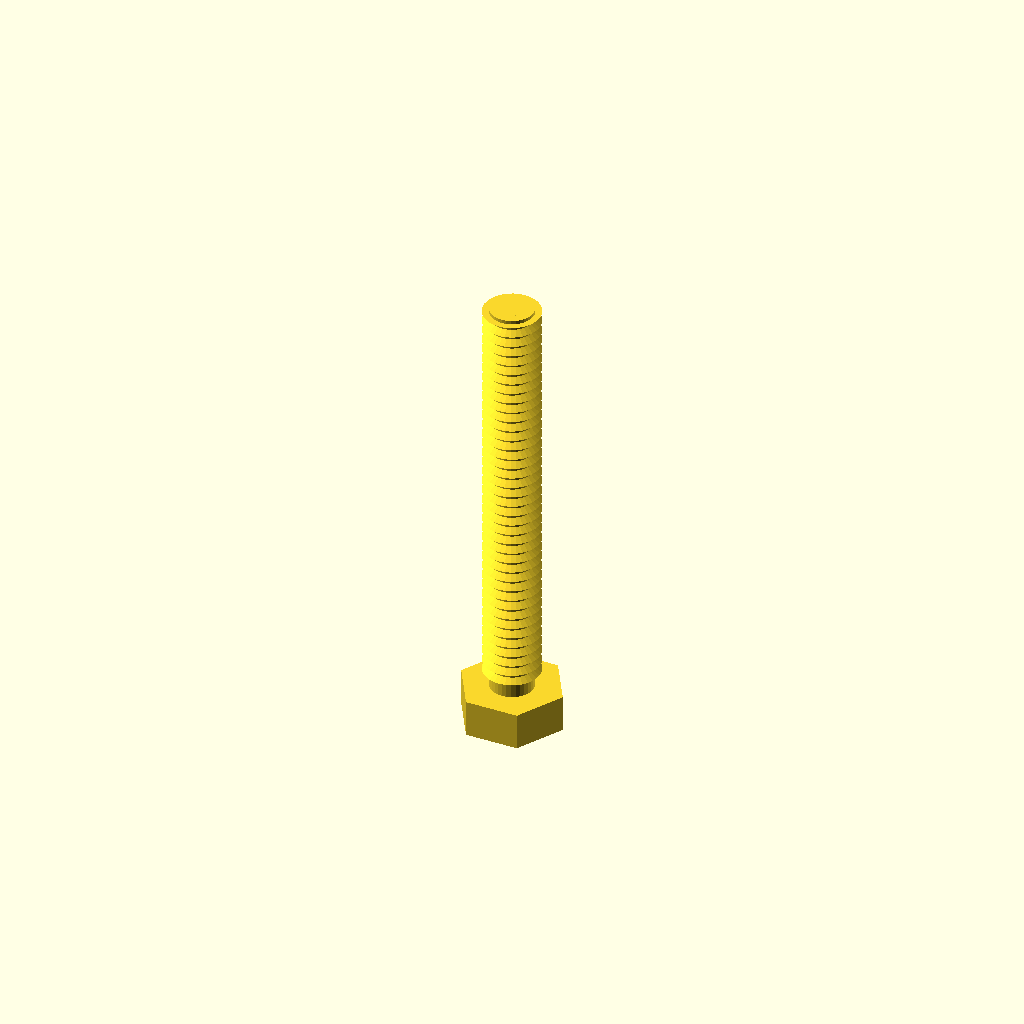
Cell 1: the model at its default parameters.
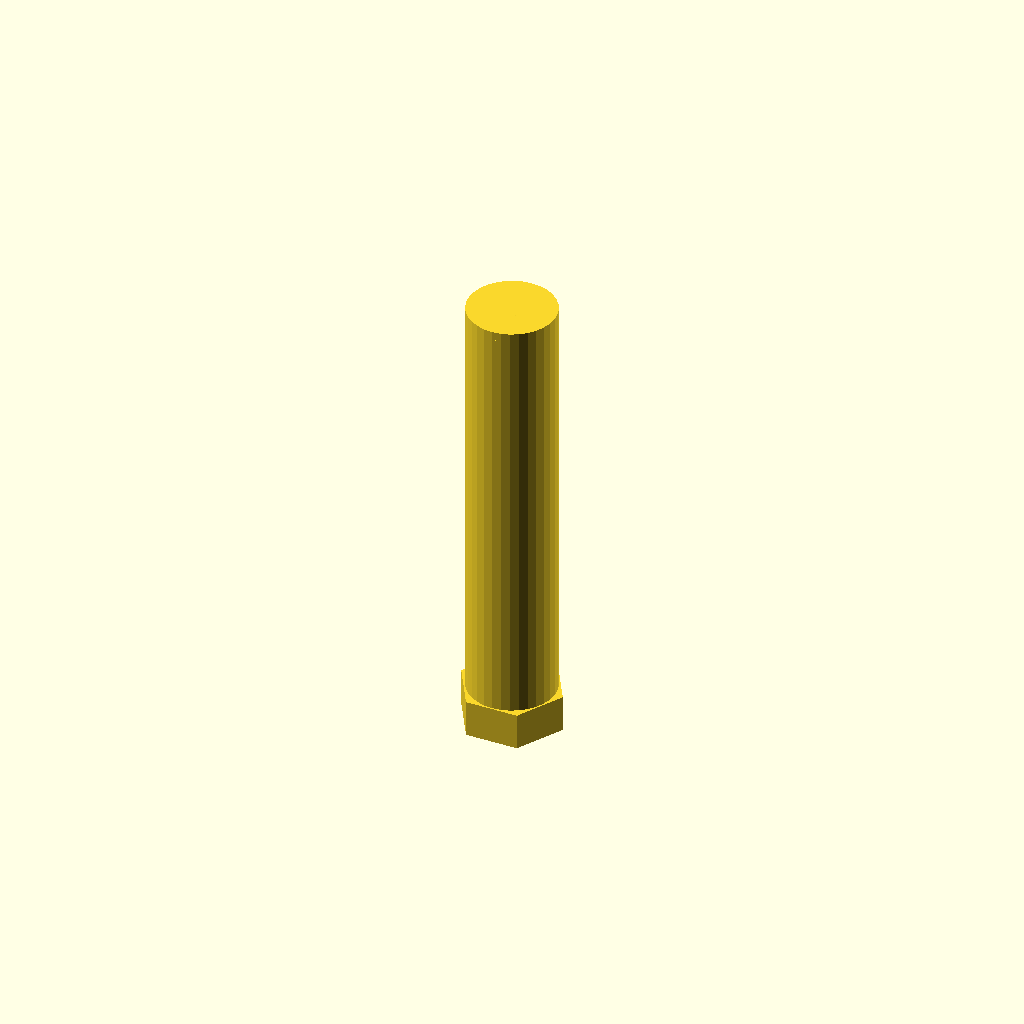
Cell 2: core_d = 12.28 (everything else at default).
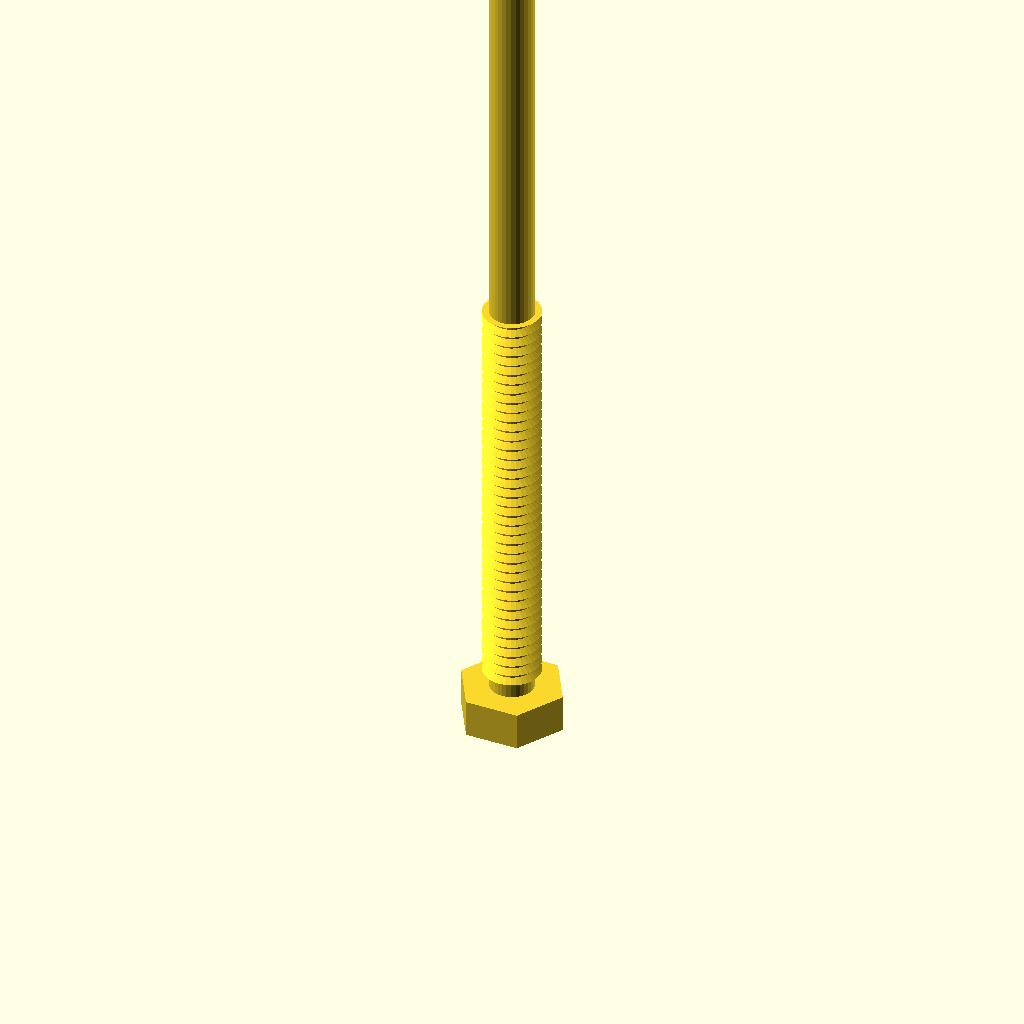
Cell 3: length = 120 (everything else at default).
All cells are drawn from one camera (rotation 55°, 0°, 25°, orthographic, colour scheme Cornfield), so only the parameter changes between them.
Source of the model, optional_data/data/gen3/threads/part_0053.scad:
$fn = 32;

// ----------------------------------------------------------------------
// Threaded stud: M7.94 x 1.5 thread, 60 mm long
// ----------------------------------------------------------------------

// --- parameters (mm) ---
shank_d = 7.94;           // major diameter
pitch = 1.5;              // thread pitch
depth = 0.9;              // thread depth
core_d = 6.14;            // minor diameter
length = 60;              // shank length under the head
thread_len = 60;          // threaded length
head_af = 12.7;           // hex across flats
head_h = 5.2;             // head height
chamfer = 1.23;           // tip chamfer

union() {
  /* hex head */
  cylinder(h = 5.2, d = 14.665, $fn = 6);
  /* shank at the minor diameter, sunk into the head */
  translate([0, 0, head_h - 0.5]) cylinder(h = length + 0.5, d = core_d);
  /* thread ridges: crests at the major diameter, roots inside the shank */
  translate([0, 0, head_h - 0.5]) rotate_extrude() polygon([[1.069, 0], [1.069, 60], [3.969, 60], [2.769, 59.325], [3.969, 58.5], [2.769, 57.825], [3.969, 57], [2.769, 56.325], [3.969, 55.5], [2.769, 54.825], [3.969, 54], [2.769, 53.325], [3.969, 52.5], [2.769, 51.825], [3.969, 51], [2.769, 50.325], [3.969, 49.5], [2.769, 48.825], [3.969, 48], [2.769, 47.325], [3.969, 46.5], [2.769, 45.825], [3.969, 45], [2.769, 44.325], [3.969, 43.5], [2.769, 42.825], [3.969, 42], [2.769, 41.325], [3.969, 40.5], [2.769, 39.825], [3.969, 39], [2.769, 38.325], [3.969, 37.5], [2.769, 36.825], [3.969, 36], [2.769, 35.325], [3.969, 34.5], [2.769, 33.825], [3.969, 33], [2.769, 32.325], [3.969, 31.5], [2.769, 30.825], [3.969, 30], [2.769, 29.325], [3.969, 28.5], [2.769, 27.825], [3.969, 27], [2.769, 26.325], [3.969, 25.5], [2.769, 24.825], [3.969, 24], [2.769, 23.325], [3.969, 22.5], [2.769, 21.825], [3.969, 21], [2.769, 20.325], [3.969, 19.5], [2.769, 18.825], [3.969, 18], [2.769, 17.325], [3.969, 16.5], [2.769, 15.825], [3.969, 15], [2.769, 14.325], [3.969, 13.5], [2.769, 12.825], [3.969, 12], [2.769, 11.325], [3.969, 10.5], [2.769, 9.825], [3.969, 9], [2.769, 8.325], [3.969, 7.5], [2.769, 6.825], [3.969, 6], [2.769, 5.325], [3.969, 4.5], [2.769, 3.825], [3.969, 3], [2.769, 2.325], [2.769, 0], [1.069, 0]]);
  /* chamfered tip, exactly on the minor cylinder */
  translate([0, 0, 63.97]) cylinder(h = 1.23, d1 = core_d, d2 = 3.678);
}
Customizer parameters (derived from the source; name, type, default, range or options):
shank_d: number, default 7.94
pitch: number, default 1.5
depth: number, default 0.9
core_d: number, default 6.14
length: number, default 60
thread_len: number, default 60
head_af: number, default 12.7
head_h: number, default 5.2
chamfer: number, default 1.23
